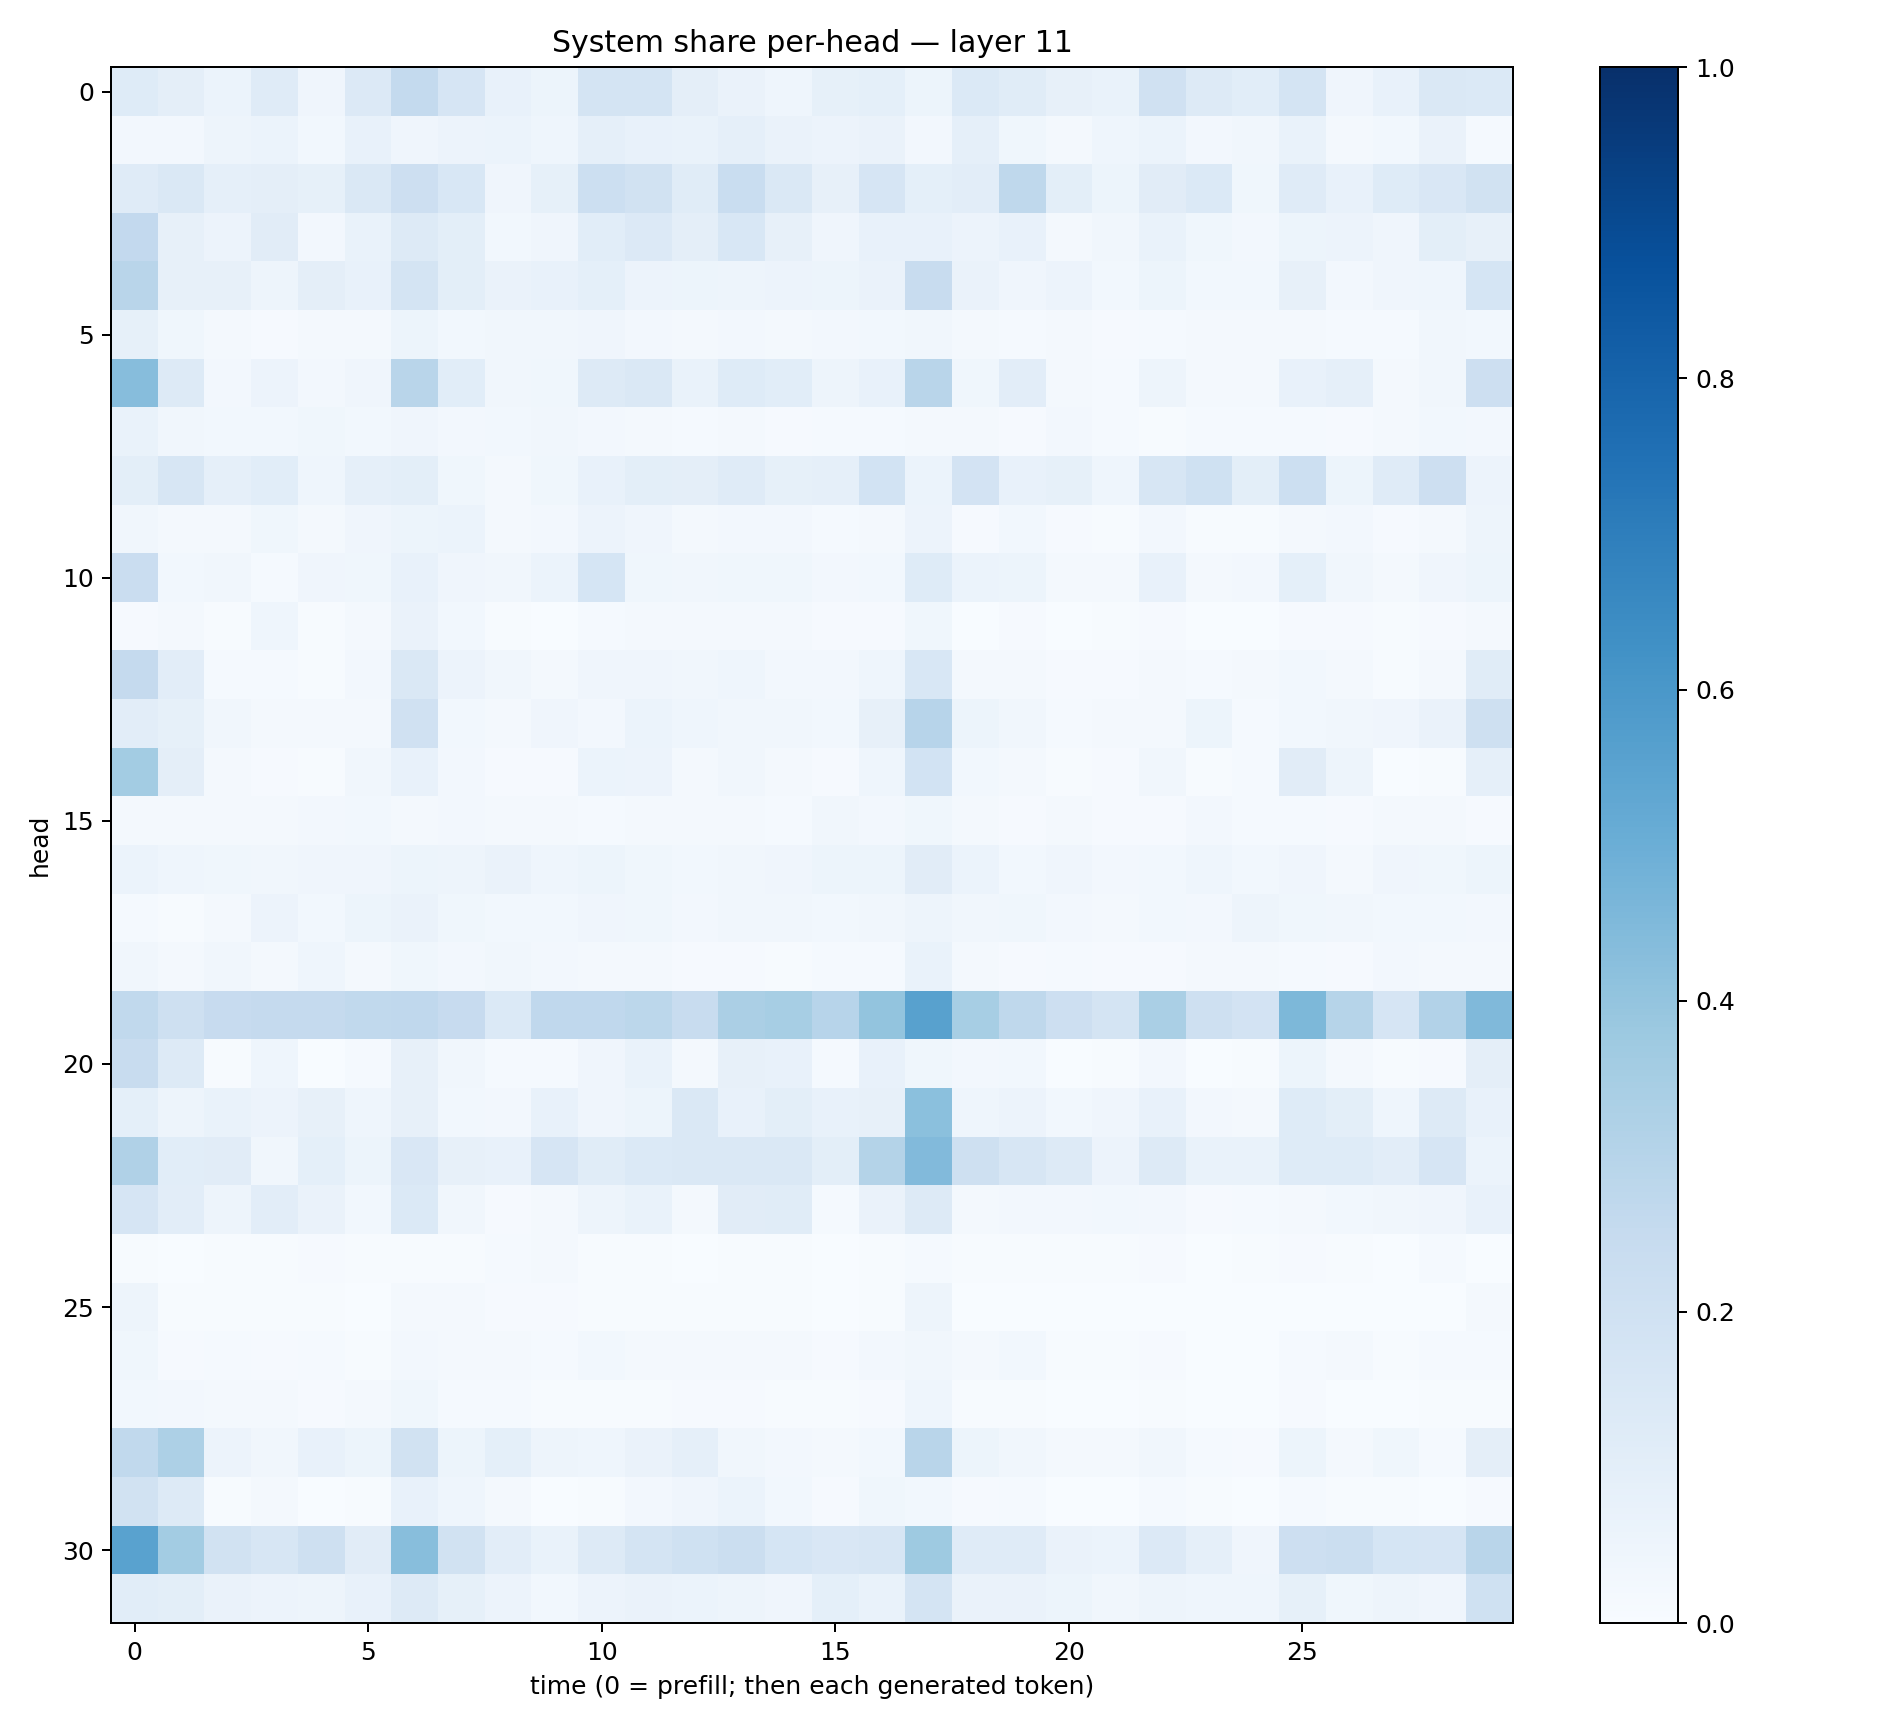

The data file committed next to this chart (first rows):
0.12360311, 0.09499006, 0.062002387, 0.12048737, 0.04021949, 0.13504522, 0.25724328, 0.16609362, 0.07506809, 0.051024415, 0.17410398, 0.17841223, 0.09669653, 0.063231155, 0.044720113, 0.0856982, 0.092079595, 0.052479472, 0.13967392, 0.11451372, 0.079935126, 0.06739506, 0.19744149, 0.12790881
0.02421, 0.02418, 0.04914, 0.05991, 0.02866, 0.07186, 0.03948, 0.05847, 0.06068, 0.04316, 0.08882, 0.07569, 0.06778, 0.08654, 0.066, 0.05555, 0.06493, 0.02352, 0.0884, 0.03698, 0.02002, 0.04528, 0.06101, 0.0246
0.1176, 0.1412, 0.08671, 0.09603, 0.08472, 0.1407, 0.2144, 0.1548, 0.04153, 0.08212, 0.2164, 0.1918, 0.1163, 0.231, 0.1475, 0.07974, 0.1666, 0.09332, 0.1033, 0.2726, 0.09812, 0.05251, 0.1105, 0.1389
0.2587, 0.08154, 0.05553, 0.1107, 0.02445, 0.06983, 0.1288, 0.09814, 0.02918, 0.04285, 0.1073, 0.133, 0.09594, 0.1558, 0.08129, 0.0408, 0.07404, 0.0772, 0.05685, 0.07683, 0.02293, 0.03198, 0.06667, 0.03713
0.2908, 0.07909, 0.08137, 0.04808, 0.09685, 0.07725, 0.1791, 0.09952, 0.06534, 0.07039, 0.09147, 0.05705, 0.05096, 0.04721, 0.05833, 0.05249, 0.06308, 0.236, 0.06303, 0.04035, 0.05804, 0.02984, 0.05301, 0.03056
0.08373, 0.03786, 0.02252, 0.01059, 0.02131, 0.01771, 0.0532, 0.03091, 0.03148, 0.03439, 0.0415, 0.02603, 0.02073, 0.02472, 0.01597, 0.02397, 0.03045, 0.03495, 0.02194, 0.01338, 0.01994, 0.009665, 0.01223, 0.01705
0.4335, 0.1293, 0.02637, 0.05489, 0.02515, 0.04103, 0.2903, 0.1074, 0.03356, 0.03676, 0.1286, 0.1472, 0.06977, 0.1218, 0.1067, 0.0489, 0.07317, 0.2928, 0.03872, 0.1016, 0.01695, 0.0148, 0.04935, 0.01972
0.06718, 0.03185, 0.02753, 0.02773, 0.03699, 0.02979, 0.03921, 0.02649, 0.02931, 0.03283, 0.02566, 0.01801, 0.01304, 0.01598, 0.01127, 0.01437, 0.01462, 0.02212, 0.01758, 0.01109, 0.02407, 0.01478, 0.007799, 0.0146
0.09985, 0.1586, 0.08803, 0.1055, 0.04609, 0.0874, 0.1002, 0.03535, 0.0219, 0.0364, 0.07399, 0.1014, 0.09526, 0.1173, 0.0832, 0.0872, 0.1839, 0.06189, 0.1815, 0.07645, 0.08438, 0.04316, 0.1573, 0.202
0.03331, 0.01898, 0.01754, 0.0357, 0.02198, 0.03928, 0.05303, 0.06166, 0.01941, 0.02475, 0.0585, 0.04159, 0.02101, 0.02692, 0.02573, 0.01467, 0.0199, 0.05757, 0.01069, 0.02968, 0.008992, 0.007612, 0.02707, 0.006494
0.2271, 0.02923, 0.03352, 0.01435, 0.03939, 0.03532, 0.07266, 0.03917, 0.03258, 0.06084, 0.1702, 0.0362, 0.03153, 0.03743, 0.03712, 0.02711, 0.03028, 0.1249, 0.05928, 0.05319, 0.02244, 0.02061, 0.07276, 0.0233
0.009969, 0.0215, 0.007376, 0.04381, 0.006177, 0.01931, 0.06601, 0.02992, 0.00631, 0.003147, 0.01379, 0.02254, 0.01883, 0.02244, 0.01654, 0.01016, 0.009869, 0.03891, 0.003364, 0.009829, 0.002055, 0.004992, 0.01041, 0.003091
0.2514, 0.103, 0.01188, 0.013, 0.007727, 0.02569, 0.1436, 0.05517, 0.03298, 0.02084, 0.04211, 0.04062, 0.03494, 0.04652, 0.02563, 0.02602, 0.04312, 0.1555, 0.02253, 0.01876, 0.01051, 0.008854, 0.01886, 0.01429
0.1054, 0.08551, 0.03345, 0.02315, 0.02169, 0.0182, 0.1987, 0.03114, 0.01808, 0.04191, 0.0252, 0.06224, 0.04556, 0.03408, 0.03308, 0.02813, 0.08188, 0.2959, 0.05391, 0.03445, 0.01369, 0.02025, 0.0231, 0.05286
0.356, 0.09542, 0.02199, 0.008489, 0.00697, 0.03314, 0.07368, 0.02605, 0.009277, 0.01169, 0.06101, 0.05854, 0.01894, 0.03296, 0.02113, 0.008971, 0.04335, 0.186, 0.02963, 0.01945, 0.005401, 0.009762, 0.03474, 0.004721
0.02334, 0.02081, 0.01731, 0.018, 0.0256, 0.0274, 0.02052, 0.02672, 0.01781, 0.02177, 0.01505, 0.02091, 0.02289, 0.0198, 0.01234, 0.0315, 0.0255, 0.03883, 0.01906, 0.01118, 0.017, 0.01086, 0.009869, 0.02353
0.06109, 0.04563, 0.03573, 0.03511, 0.04231, 0.03924, 0.0528, 0.05053, 0.06532, 0.045, 0.05295, 0.03895, 0.03015, 0.03446, 0.04027, 0.05233, 0.05353, 0.1115, 0.06078, 0.02899, 0.04168, 0.02388, 0.02973, 0.04584
0.01332, 0.00559, 0.02034, 0.05764, 0.02836, 0.05424, 0.06559, 0.03758, 0.03074, 0.03066, 0.04184, 0.03675, 0.02657, 0.03502, 0.03285, 0.02897, 0.03128, 0.04861, 0.03198, 0.03587, 0.02456, 0.01814, 0.02934, 0.02729
0.03398, 0.02202, 0.0324, 0.02123, 0.04656, 0.0193, 0.03657, 0.0238, 0.0314, 0.02443, 0.01982, 0.02136, 0.009683, 0.008037, 0.007004, 0.01431, 0.01265, 0.06724, 0.01635, 0.009226, 0.01483, 0.0113, 0.007911, 0.01957
0.2619, 0.2037, 0.245, 0.2506, 0.2526, 0.2617, 0.2672, 0.2422, 0.14, 0.2691, 0.2679, 0.2783, 0.2375, 0.333, 0.3461, 0.2957, 0.401, 0.5576, 0.3464, 0.2709, 0.2135, 0.1719, 0.3395, 0.207
0.2391, 0.1251, 0.007391, 0.04627, 0.00136, 0.01358, 0.08118, 0.03498, 0.01525, 0.01188, 0.04097, 0.06801, 0.02272, 0.07866, 0.07374, 0.01515, 0.07165, 0.03598, 0.02404, 0.02878, 0.003246, 0.005969, 0.02525, 0.003384
0.09054, 0.04762, 0.06721, 0.05671, 0.07916, 0.04592, 0.07925, 0.02981, 0.02629, 0.07769, 0.04046, 0.05159, 0.1441, 0.07097, 0.09776, 0.07304, 0.08013, 0.4193, 0.04567, 0.05847, 0.02915, 0.03978, 0.0758, 0.02582
0.3181, 0.1055, 0.1128, 0.03509, 0.08994, 0.05451, 0.1496, 0.07937, 0.07472, 0.1657, 0.1165, 0.1401, 0.1481, 0.1449, 0.1409, 0.09846, 0.3065, 0.4416, 0.2045, 0.1598, 0.1259, 0.05568, 0.1293, 0.0699
0.1668, 0.1026, 0.04926, 0.1038, 0.06604, 0.03033, 0.1384, 0.03508, 0.01162, 0.02259, 0.04974, 0.06889, 0.01883, 0.1107, 0.1149, 0.01481, 0.06392, 0.1253, 0.01913, 0.02651, 0.02436, 0.02888, 0.02631, 0.01036
0.007317, 0.002967, 0.007022, 0.004313, 0.01013, 0.005127, 0.006742, 0.006804, 0.01379, 0.02252, 0.007646, 0.005823, 0.003646, 0.00479, 0.003928, 0.002163, 0.005997, 0.01378, 0.007361, 0.006719, 0.006949, 0.006805, 0.007831, 0.002797
0.05004, 0.007605, 0.005228, 0.005331, 0.00446, 0.003748, 0.01872, 0.02084, 0.009137, 0.00829, 0.006215, 0.006559, 0.004415, 0.006025, 0.004352, 0.003598, 0.004832, 0.04933, 0.002363, 0.003446, 0.001255, 0.002435, 0.001748, 0.0005273
0.03657, 0.009369, 0.0131, 0.01078, 0.01266, 0.005712, 0.02508, 0.02044, 0.01582, 0.01531, 0.02739, 0.02215, 0.01739, 0.01784, 0.01641, 0.009568, 0.02391, 0.03395, 0.0194, 0.03054, 0.007156, 0.00532, 0.009534, 0.003888
0.02943, 0.02514, 0.01567, 0.02069, 0.008024, 0.02077, 0.03813, 0.01287, 0.01246, 0.004554, 0.005448, 0.006937, 0.009284, 0.01168, 0.007114, 0.003959, 0.01023, 0.04414, 0.004696, 0.004594, 0.001704, 0.002574, 0.00505, 0.001328
0.2648, 0.3246, 0.05687, 0.03262, 0.0705, 0.05402, 0.1914, 0.05297, 0.0915, 0.04849, 0.04464, 0.06543, 0.08862, 0.0336, 0.02549, 0.01916, 0.03065, 0.2925, 0.05186, 0.03472, 0.01893, 0.01774, 0.03488, 0.01503
0.1907, 0.1294, 0.004133, 0.02341, 0.001732, 0.006148, 0.07208, 0.04435, 0.01699, 0.001551, 0.005446, 0.02419, 0.04275, 0.0611, 0.03086, 0.01141, 0.03862, 0.02956, 0.01125, 0.01199, 0.003369, 0.003852, 0.0146, 0.00695
0.5546, 0.3565, 0.1934, 0.1588, 0.2049, 0.1113, 0.4268, 0.1946, 0.1046, 0.06847, 0.13, 0.1758, 0.2013, 0.2255, 0.1705, 0.151, 0.1595, 0.3734, 0.1207, 0.121, 0.06482, 0.0603, 0.1333, 0.08837
0.1065, 0.09779, 0.06476, 0.0577, 0.04777, 0.07444, 0.1274, 0.08432, 0.05791, 0.02858, 0.05589, 0.06257, 0.06068, 0.04814, 0.04054, 0.09195, 0.06692, 0.1767, 0.06432, 0.06567, 0.05418, 0.03198, 0.04795, 0.04552
